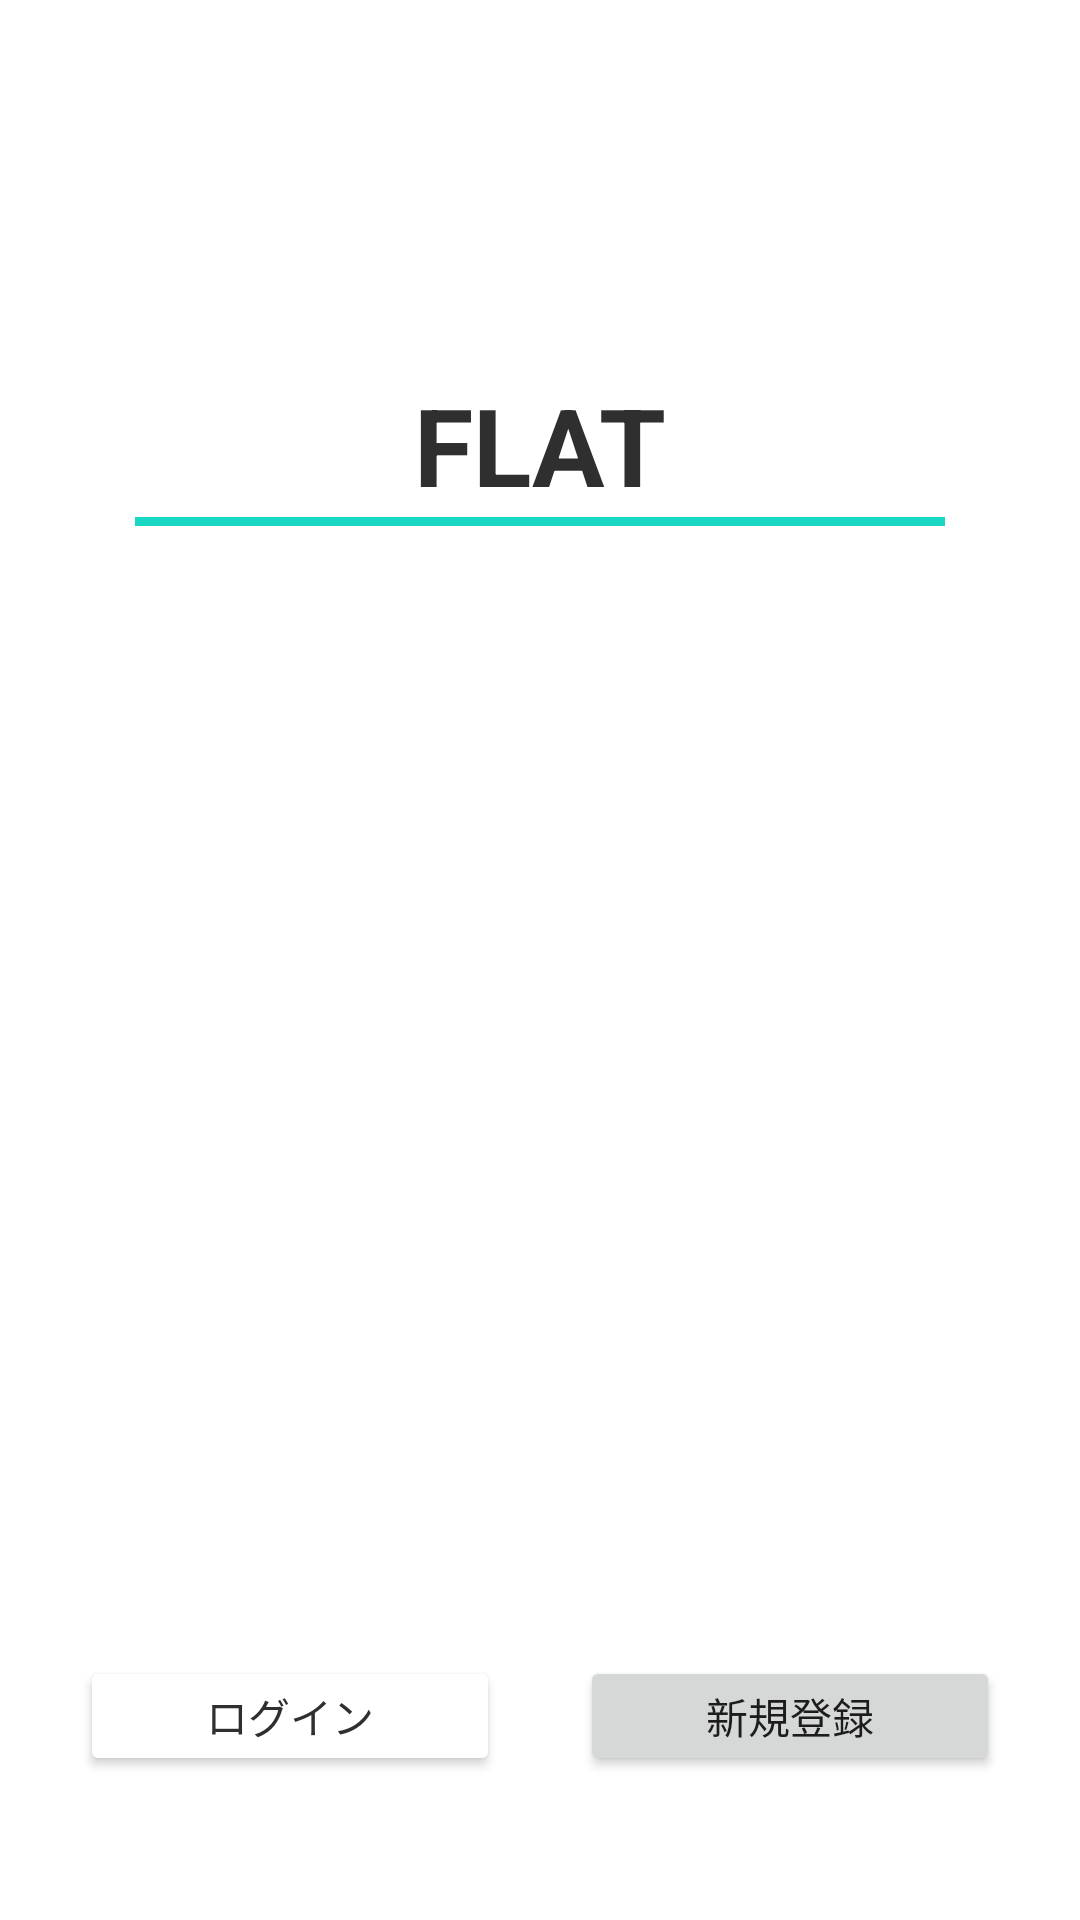

Android layout source for this screen:
<!-- AndroidManifest.xml: application theme Theme.FLAT -->
<!-- res/layout/fragment_startup.xml -->
<?xml version="1.0" encoding="utf-8"?>
<layout xmlns:android="http://schemas.android.com/apk/res/android"
    xmlns:tools="http://schemas.android.com/tools"
    xmlns:app="http://schemas.android.com/apk/res-auto">

    <data>
        <variable
            name="viewModel"
            type="com.websarva.wings.android.flat.ui.startup.StartupViewModel" />
    </data>

    <androidx.constraintlayout.widget.ConstraintLayout
        android:layout_width="match_parent"
        android:layout_height="match_parent"
        tools:context=".ui.startup.StartupFragment">

        <TextView
            android:id="@+id/tv_app_name"
            android:layout_width="wrap_content"
            android:layout_height="wrap_content"
            android:text="@string/app_name"
            android:textSize="36sp"
            android:textColor="@color/dark"
            android:textStyle="bold"
            android:layout_marginTop="124dp"
            app:layout_constraintTop_toTopOf="parent"
            app:layout_constraintStart_toStartOf="parent"
            app:layout_constraintEnd_toEndOf="parent" />

        <View
            android:layout_width="270dp"
            android:layout_height="3dp"
            android:background="@color/primary_solid"
            app:layout_constraintTop_toBottomOf="@id/tv_app_name"
            app:layout_constraintStart_toStartOf="parent"
            app:layout_constraintEnd_toEndOf="parent" />

        <Button
            android:id="@+id/bt_login"
            android:layout_width="140dp"
            android:layout_height="40dp"
            android:layout_marginBottom="48dp"
            android:backgroundTint="@color/white"
            android:insetTop="0dp"
            android:insetBottom="0dp"
            android:padding="0dp"
            android:text="@string/login"
            android:textColor="@color/dark"
            app:cornerRadius="20dp"
            app:layout_constraintBottom_toBottomOf="parent"
            app:layout_constraintEnd_toStartOf="@id/bt_new_account_registration"
            app:layout_constraintStart_toStartOf="parent" />

        <Button
            android:id="@+id/bt_new_account_registration"
            android:layout_width="140dp"
            android:layout_height="40dp"
            android:layout_marginBottom="48dp"
            android:insetTop="0dp"
            android:insetBottom="0dp"
            android:padding="0dp"
            android:text="@string/new_account_registration"
            app:cornerRadius="20dp"
            app:layout_constraintBottom_toBottomOf="parent"
            app:layout_constraintEnd_toEndOf="parent"
            app:layout_constraintStart_toEndOf="@id/bt_login" />

    </androidx.constraintlayout.widget.ConstraintLayout>
</layout>
<!-- resources referenced by this layout -->
<resources>
  <color name="dark">#FF2F2F2F</color>
  <color name="primary_solid">#FF18D7C3</color>
  <color name="white">#FFFFFFFF</color>
  <string name="app_name">FLAT</string>
  <string name="login">ログイン</string>
  <string name="new_account_registration">新規登録</string>
  <style name="Theme.FLAT" parent="Theme.MaterialComponents.Light.NoActionBar">
          
          <item name="colorPrimary">@color/primary_solid</item>
          <item name="colorPrimaryVariant">@color/primary_pale</item>
          <item name="colorOnPrimary">@color/white</item>
          
          <item name="colorSecondary">@color/teal_200</item>
          <item name="colorSecondaryVariant">@color/teal_700</item>
          <item name="colorOnSecondary">@color/white</item>
          
          <item name="android:statusBarColor" tools:targetApi="l">?attr/colorPrimary</item>
          
      </style>
  <color name="primary_pale">#FFE4F9F7</color>
  <color name="teal_200">#FF03DAC5</color>
  <color name="teal_700">#FF018786</color>
</resources>
